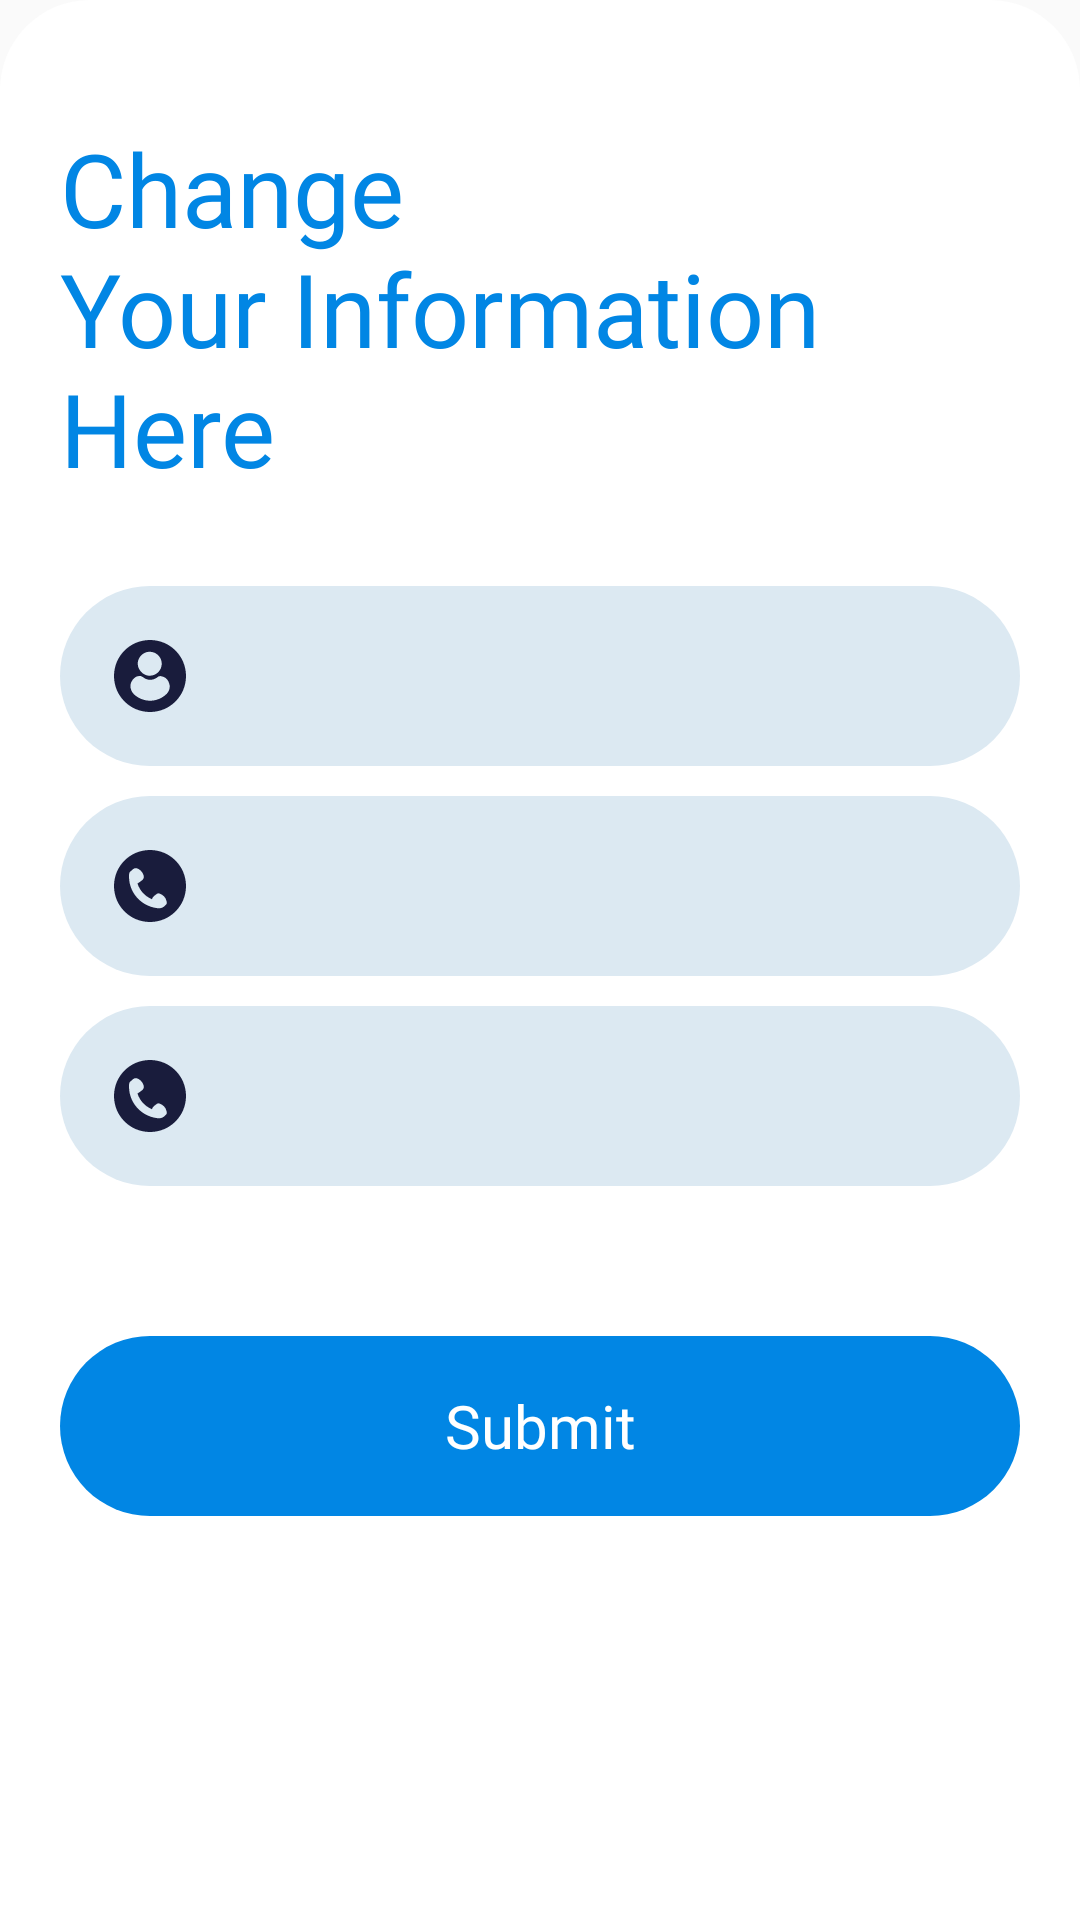

Produce the Android XML layout that renders to this screen, including the resource entries it uses.
<!-- AndroidManifest.xml: application theme Theme.Examiner -->
<!-- res/layout/bottom_dialog_change_personal_info.xml -->
<?xml version="1.0" encoding="utf-8"?>
<LinearLayout xmlns:android="http://schemas.android.com/apk/res/android"
    xmlns:tools="http://schemas.android.com/tools"
    android:layout_width="match_parent"
    android:layout_height="match_parent"
    android:background="@drawable/white_radius_top_bg"
    android:orientation="vertical"
    android:padding="20dp">

    <TextView
        android:layout_width="match_parent"
        android:layout_height="wrap_content"
        android:layout_marginTop="20dp"
        android:fontFamily="@font/barlow_semibold"
        android:text="@string/change_your_information"
        android:textColor="@color/blue_pr"
        android:textSize="34sp" />

    <RelativeLayout
        android:layout_width="match_parent"
        android:layout_height="60dp"
        android:layout_marginTop="30dp"
        android:layout_marginBottom="10dp"
        android:background="@drawable/edt_bg">

        <ImageView
            style="@style/edt_icon_style"
            android:src="@drawable/ic_user"
            tools:ignore="ContentDescription" />

        <EditText
            android:id="@+id/edt_change_name"
            style="@style/edt_txt_style"
            android:importantForAutofill="no"
            android:inputType="text" />
    </RelativeLayout>

    <RelativeLayout
        android:layout_width="match_parent"
        android:layout_height="60dp"
        android:layout_marginBottom="10dp"
        android:background="@drawable/edt_bg">

        <ImageView
            style="@style/edt_icon_style"
            android:src="@drawable/ic_phone"
            tools:ignore="ContentDescription" />

        <EditText
            android:id="@+id/edt_change_phone"
            style="@style/edt_txt_style"
            android:importantForAutofill="no"
            android:inputType="phone" />
    </RelativeLayout>

    <RelativeLayout
        android:layout_width="match_parent"
        android:layout_height="60dp"
        android:layout_marginBottom="10dp"
        android:background="@drawable/edt_bg">

        <ImageView
            style="@style/edt_icon_style"
            android:src="@drawable/ic_phone"
            tools:ignore="ContentDescription" />

        <EditText
            android:id="@+id/edt_change_guardian_phone"
            style="@style/edt_txt_style"
            android:importantForAutofill="no"
            android:inputType="phone" />
    </RelativeLayout>

    <TextView
        android:id="@+id/show_error"
        android:layout_width="match_parent"
        android:layout_height="wrap_content"
        android:background="@drawable/red_sc_bg"
        android:fontFamily="@font/barlow_regular"
        android:paddingStart="20dp"
        android:paddingTop="10dp"
        android:paddingEnd="20dp"
        android:paddingBottom="12dp"
        android:textColor="@color/red_pr"
        android:textSize="16sp"
        android:visibility="gone" />

    <androidx.appcompat.widget.AppCompatButton
        android:id="@+id/btn_change_information"
        style="@style/blue_btn_style"
        android:layout_marginTop="40dp"
        android:layout_marginBottom="20dp"
        android:text="@string/submit" />

</LinearLayout>
<!-- resources referenced by this layout -->
<resources>
  <color name="blue_pr">#0186E4</color>
  <color name="red_pr">#F2203C</color>
  <!-- drawable edt_bg (drawable) -->
  <?xml version="1.0" encoding="utf-8"?>
  <shape xmlns:android="http://schemas.android.com/apk/res/android"
      android:shape="rectangle">
      <solid android:color="@color/blue_sc"/>
      <corners android:radius="30dp"/>
  </shape>
  <!-- drawable red_sc_bg (drawable) -->
  <?xml version="1.0" encoding="utf-8"?>
  <shape
      xmlns:android="http://schemas.android.com/apk/res/android"
      android:shape="rectangle">
      <solid android:color="@color/red_sc"/>
      <corners android:radius="50dp"/>
  </shape>
  <!-- drawable white_radius_top_bg (drawable) -->
  <?xml version="1.0" encoding="utf-8"?>
  <shape
      xmlns:android="http://schemas.android.com/apk/res/android"
      android:shape="rectangle">
      <solid android:color="@color/white_pr"/>
      <corners
          android:topRightRadius="30dp"
          android:topLeftRadius="30dp"/>
  </shape>
  <string name="change_your_information">Change \nYour Information Here</string>
  <string name="submit">Submit</string>
  <style name="blue_btn_style" parent="Widget.AppCompat.Button.Borderless">
          <item name="android:layout_width">match_parent</item>
          <item name="android:layout_height">60dp</item>
          <item name="android:gravity">center</item>
          <item name="android:textSize">20sp</item>
          <item name="android:textAllCaps">false</item>
          <item name="android:textColor">@color/white_pr</item>
          <item name="android:fontFamily">@font/barlow_regular</item>
          <item name="android:foreground">@drawable/white_ripple</item>
          <item name="android:background">@drawable/blue_btn_bg</item>
      </style>
  <style name="edt_icon_style">
          <item name="android:layout_width">24dp</item>
          <item name="android:layout_height">24dp</item>
          <item name="android:layout_centerVertical">true</item>
          <item name="android:layout_marginStart">18dp</item>
      </style>
  <style name="edt_txt_style">
          <item name="android:layout_width">match_parent</item>
          <item name="android:layout_height">60dp</item>
          <item name="android:layout_marginStart">50dp</item>
          <item name="android:textSize">20sp</item>
          <item name="android:fontFamily">@font/barlow_regular</item>
          <item name="android:textColor">@color/black_pr</item>
          <item name="android:textColorHint">@color/black_sc</item>
          <item name="android:background">@color/transparent</item>
      </style>
  <style name="Theme.Examiner" parent="Base.Theme.Examiner" />
  <color name="blue_sc">#DCE9F2</color>
  <color name="black_pr">#191C3C</color>
  <color name="red_sc">#FFC7C7</color>
  <color name="white_pr">#FFFFFFFF</color>
  <!-- drawable white_ripple (drawable) -->
  <?xml version="1.0" encoding="utf-8"?>
  <ripple
      xmlns:android="http://schemas.android.com/apk/res/android"
      android:color="@color/white_sc">
  
  </ripple>
  <!-- drawable blue_btn_bg (drawable) -->
  <?xml version="1.0" encoding="utf-8"?>
  <shape
      xmlns:android="http://schemas.android.com/apk/res/android"
      android:shape="rectangle">
      <solid android:color="@color/blue_pr"/>
      <corners android:radius="50dp"/>
  </shape>
  <color name="black_sc">#7E7F85</color>
  <color name="transparent">#00FFFFFF</color>
  <style name="Base.Theme.Examiner" parent="Theme.AppCompat.Light.NoActionBar">
          
          
      </style>
  <color name="white_sc">#80FFFFFF</color>
</resources>
